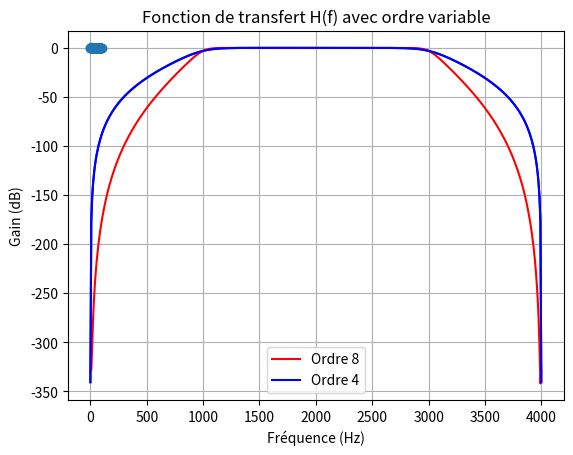

Generate this figure with matplotlib:
import numpy as np
import scipy.signal as signal
import matplotlib.pyplot as plt

# Paramètres donnés
fc1 = 1000  # Fréquence de coupure inférieure en Hz
fc2 = 3000  # Fréquence de coupure supérieure en Hz
fe = 8000   # Fréquence d'échantillonnage en Hz

# 1. Type de filtre
# Il s'agit d'un filtre passe-bande (PB), car les deux fréquences de coupure définissent une bande.

# 2. Calcul des fréquences de coupure normalisées
Wn1 = fc1 / (fe / 2)  # Normalisation de la fréquence fc1
Wn2 = fc2 / (fe / 2)  # Normalisation de la fréquence fc2
print("Fréquences de coupure normalisées : Wn1 =", Wn1, ", Wn2 =", Wn2)

# 3. Calcul des coefficients du filtre Butterworth (passe-bande)
ordre = 4  # Ordre du filtre
b, a = signal.butter(ordre, [Wn1, Wn2], btype='bandpass', analog=False)

# Affichage des coefficients b et a
print("Coefficients b :", b)
print("Coefficients a :", a)

# 4. Tracer la réponse impulsionnelle h(n)
system = signal.dlti(b, a)  # Définir le système

# Réponse impulsionnelle
t, h = signal.dimpulse(system)

# Extraire la réponse de la forme de liste
h = np.squeeze(h)

# affichage de  la réponse impulsionnelle
plt.stem(t, h, basefmt=" ")
plt.title("Réponse impulsionnelle h(n)")
plt.xlabel("n")
plt.ylabel("Amplitude")
plt.grid()
plt.show()

# 5. la fonction de transfert H(f)
frequencies = np.linspace(0, fe / 2, 500)  # Plage de fréquences
w, h_freq = signal.freqz(b, a, worN=frequencies, fs=fe)  # Fonction de transfert

plt.plot(w, 20 * np.log10(np.abs(h_freq)), 'b')
plt.title("Fonction de transfert H(f)")
plt.xlabel("Fréquence (Hz)")
plt.ylabel("Gain (dB)")
plt.grid()
plt.show()

# 6. Effet de l'augmentation de l'ordre du filtre : essayons  avec un ordre =8 et vérifions la fonction de transfert pour cet ordre par rapport a l'ordre 4
ordre_haut = 8  # Augmenter l'ordre
b_haut, a_haut = signal.butter(ordre_haut, [Wn1, Wn2], btype='bandpass', analog=False)
w_haut, h_haut = signal.freqz(b_haut, a_haut, worN=frequencies, fs=fe)  # Nouvelle fonction de transfert

plt.plot(w_haut, 20 * np.log10(np.abs(h_haut)), 'r', label="Ordre 8")
plt.plot(w, 20 * np.log10(np.abs(h_freq)), 'b', label="Ordre 4")
plt.title("Fonction de transfert H(f) avec ordre variable")
plt.xlabel("Fréquence (Hz)")
plt.ylabel("Gain (dB)")
plt.legend()
plt.grid()
plt.show()
